Run: headless pygame with SDL's dummy video driver; simulated clock (each Clock.tick advances the game by its frame time, no real sleeping); random seed 0; keys injected as events and as key.get_pressed() state; no mouse input.
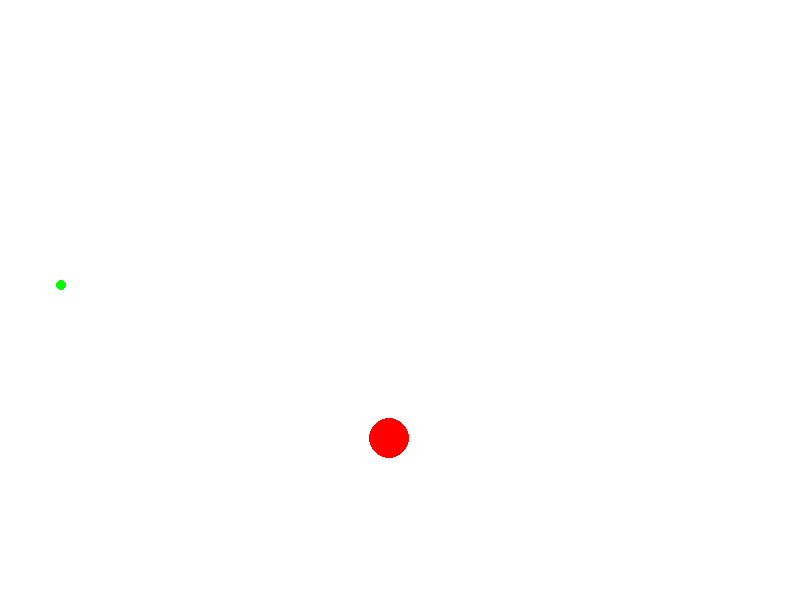
Frame 1 of 4 · flips 1–60 · no input
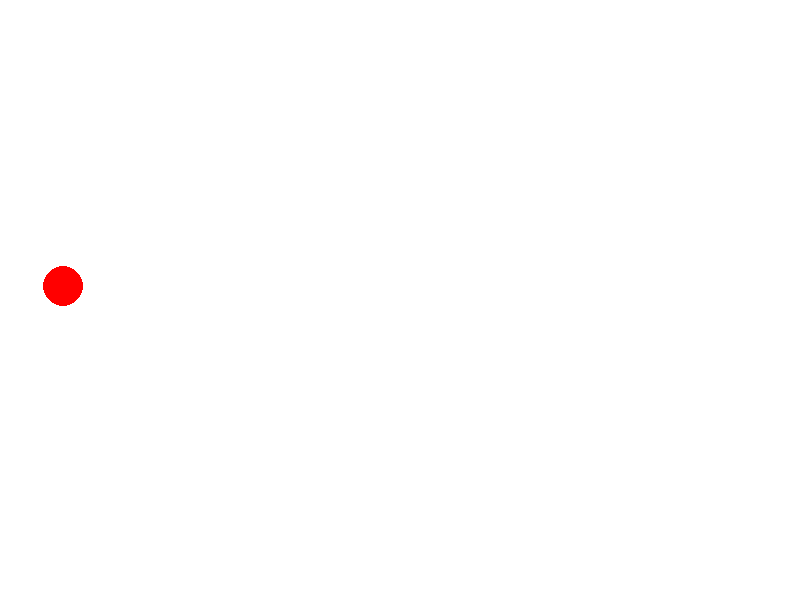
Frame 2 of 4 · flips 61–180 · tapped SPACE, RETURN · held RIGHT (→), D
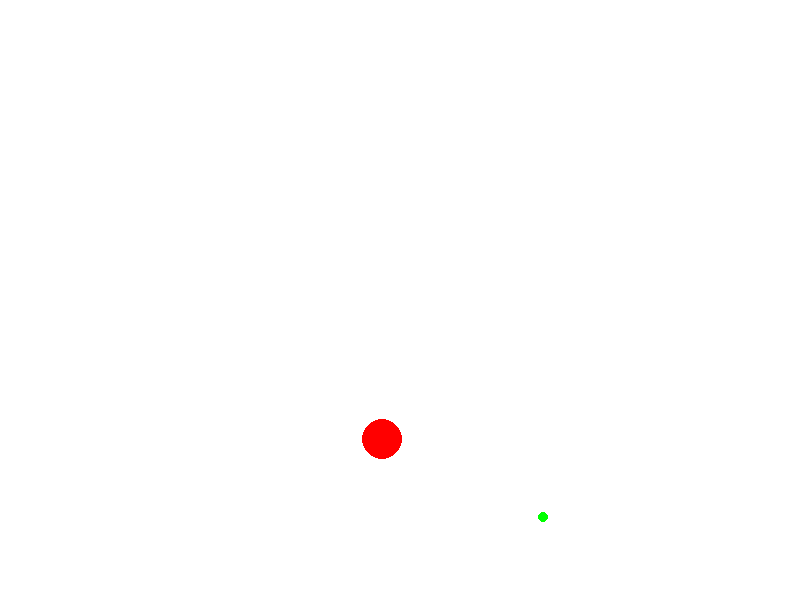
Frame 3 of 4 · flips 181–300 · held DOWN (↓), S
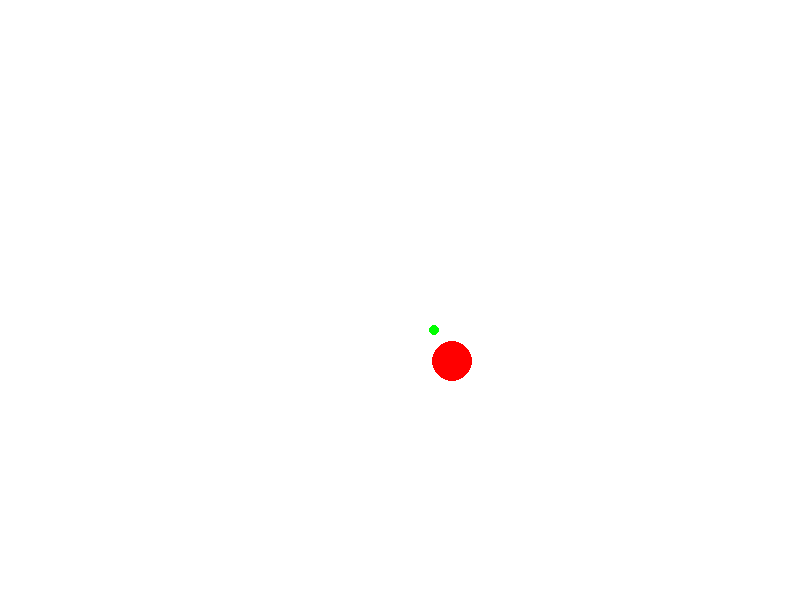
Frame 4 of 4 · flips 301–420 · held LEFT (←), A, UP (↑), W

The pygame program that drew these frames:

import pygame
import random
import math

# Initialize Pygame
pygame.init()

# Screen dimensions
SCREEN_WIDTH = 800
SCREEN_HEIGHT = 600
screen = pygame.display.set_mode((SCREEN_WIDTH, SCREEN_HEIGHT))
pygame.display.set_caption("Circle Moving to Random Locations")

# Colors
BLACK = (0, 0, 0)
WHITE = (255, 255, 255)
RED = (255, 0, 0)
GREEN = (0, 255, 0)
BLUE = (0, 0, 255)

# Circle properties
circle_radius = 20
circle_color = RED
# Initial position (center of the screen)
circle_x = SCREEN_WIDTH // 2
circle_y = SCREEN_HEIGHT // 2
circle_speed = 3 # Pixels per frame

# Target position
target_x = random.randint(circle_radius, SCREEN_WIDTH - circle_radius)
target_y = random.randint(circle_radius, SCREEN_HEIGHT - circle_radius)

# Game loop
running = True
clock = pygame.time.Clock()

while running:
    for event in pygame.event.get():
        if event.type == pygame.QUIT:
            running = False

    # --- Game logic should go here ---

    # Calculate the distance to the target
    dx = target_x - circle_x
    dy = target_y - circle_y
    distance = math.sqrt(dx**2 + dy**2)

    # If the circle is close enough to the target, pick a new target
    if distance < circle_speed: # If closer than one step, snap to target and pick new
        circle_x = target_x
        circle_y = target_y
        target_x = random.randint(circle_radius, SCREEN_WIDTH - circle_radius)
        target_y = random.randint(circle_radius, SCREEN_HEIGHT - circle_radius)
        # print(f"New target: ({target_x}, {target_y})") # For debugging
    else:
        # Move towards the target
        # Normalize the direction vector (dx, dy)
        if distance != 0: # Avoid division by zero if already at target (though covered by above)
            move_x = (dx / distance) * circle_speed
            move_y = (dy / distance) * circle_speed

            circle_x += move_x
            circle_y += move_y

    # --- Drawing code should go here ---
    # Fill the screen with white
    screen.fill(WHITE)

    # Draw the target (optional, for visualization)
    pygame.draw.circle(screen, GREEN, (int(target_x), int(target_y)), 5)

    # Draw the circle
    pygame.draw.circle(screen, circle_color, (int(circle_x), int(circle_y)), circle_radius)

    # Update the display
    pygame.display.flip()

    # Cap the frame rate
    clock.tick(60) # 60 frames per second

# Quit Pygame
pygame.quit()
